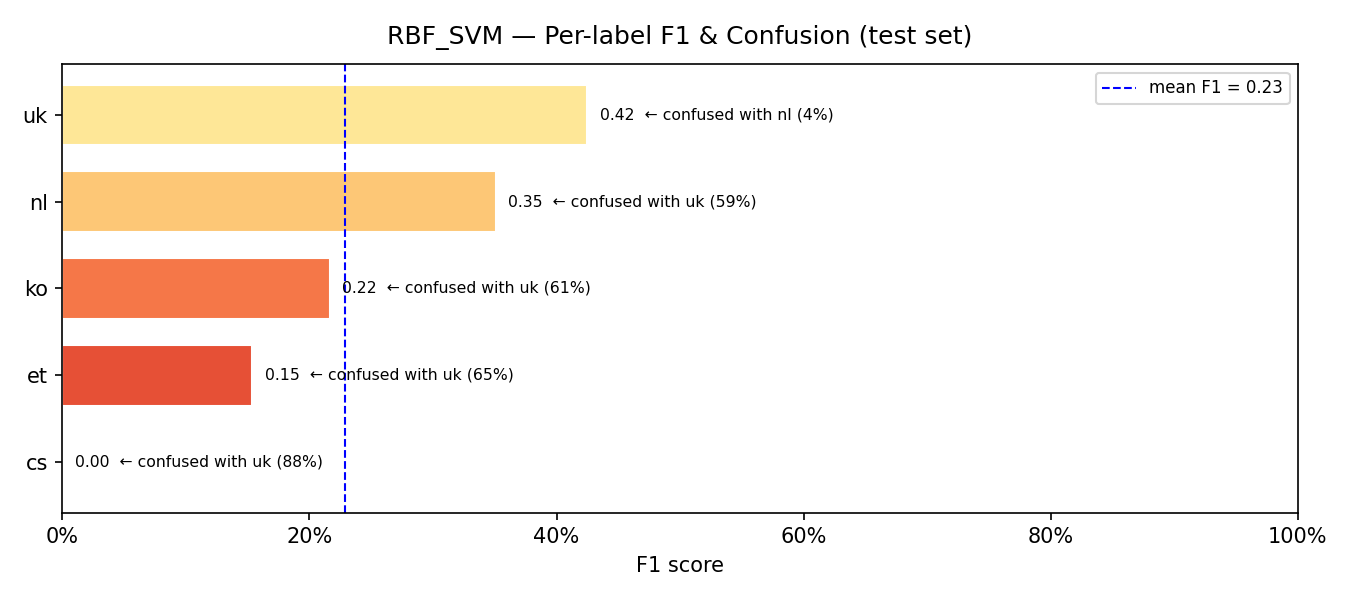

The data file committed next to this chart (first rows):
model, label, support, precision, recall, f1, confusion_rate, top_confused_with, top_confused_pct
RBF_SVM, cs, 42, 0.0, 0.0, 0.0, 1.0, uk, 0.881
RBF_SVM, et, 20, 0.1579, 0.15, 0.1538, 0.85, uk, 0.65
RBF_SVM, ko, 96, 0.8, 0.125, 0.2162, 0.875, uk, 0.6146
RBF_SVM, nl, 29, 0.3571, 0.3448, 0.3509, 0.6552, uk, 0.5862
RBF_SVM, uk, 52, 0.2759, 0.9231, 0.4248, 0.0769, nl, 0.0385
